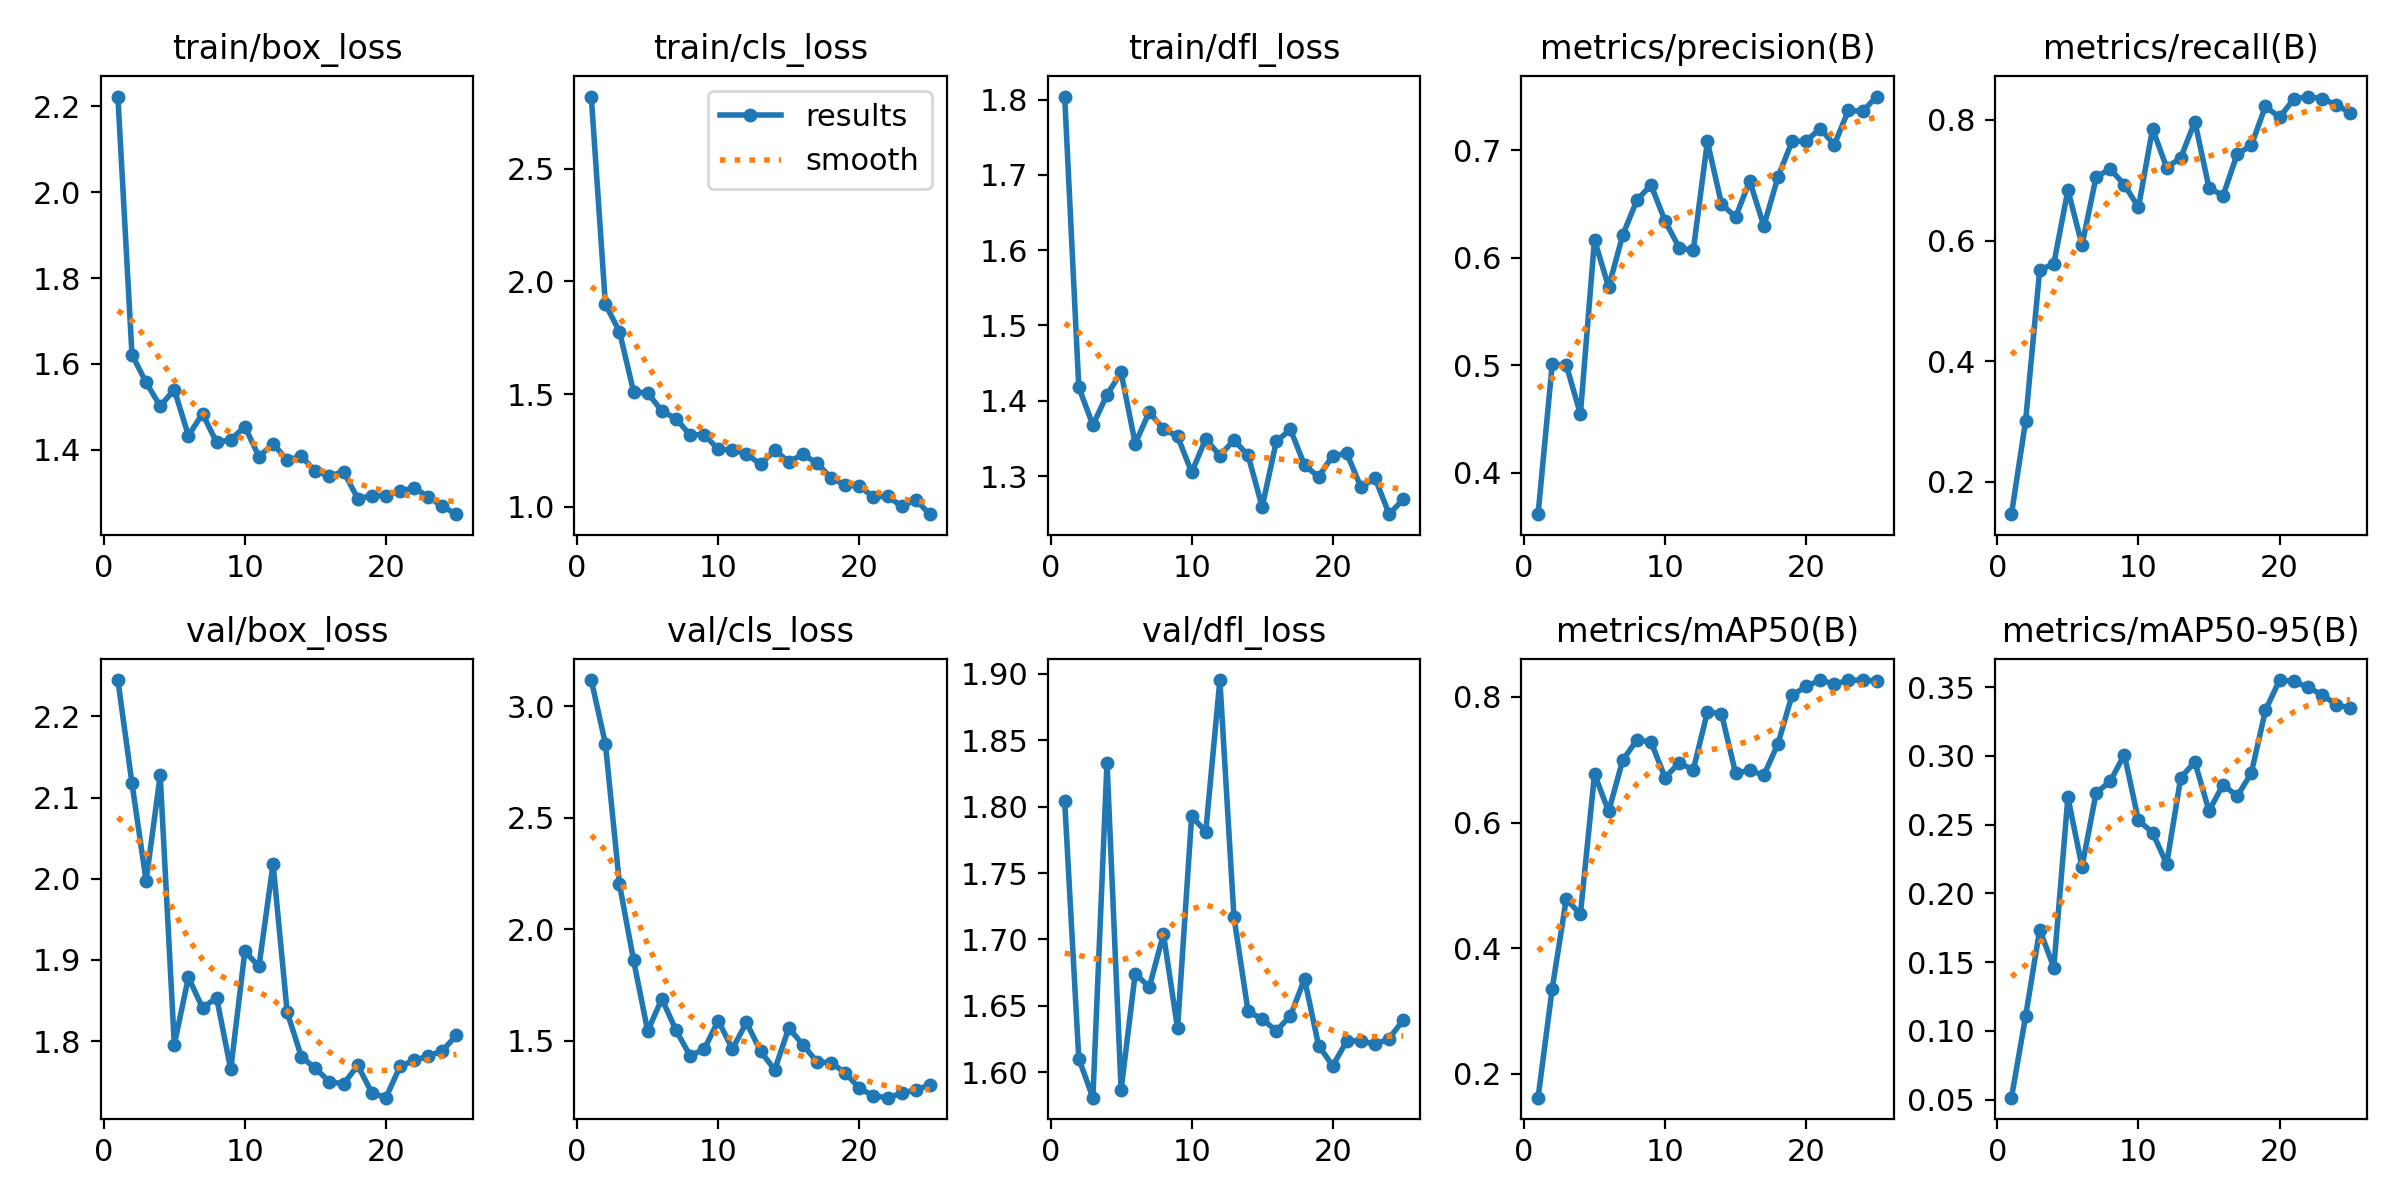

The file beside this chart, header and first rows:
epoch, time, train/box_loss, train/cls_loss, train/dfl_loss, metrics/precision(B), metrics/recall(B), metrics/mAP50(B), metrics/mAP50-95(B), val/box_loss, val/cls_loss, val/dfl_loss, lr/pg0, lr/pg1, lr/pg2
1, 519.5, 2.223, 2.821, 1.804, 0.3616, 0.1465, 0.1623, 0.05145, 2.245, 3.118, 1.804, 0.08905, 5.5e-05, 5.5e-05
2, 932.6, 1.622, 1.899, 1.418, 0.5009, 0.3007, 0.3356, 0.1105, 2.118, 2.832, 1.61, 0.07711, 0.0001104, 0.0001104
3, 1336, 1.557, 1.777, 1.368, 0.5002, 0.5515, 0.4785, 0.1736, 1.998, 2.202, 1.581, 0.06516, 0.0001611, 0.0001611
4, 1730, 1.502, 1.51, 1.408, 0.4548, 0.5613, 0.4544, 0.1461, 2.127, 1.861, 1.833, 0.05321, 0.0002071, 0.0002071
5, 2151, 1.54, 1.505, 1.438, 0.617, 0.6839, 0.6773, 0.27, 1.796, 1.544, 1.587, 0.04125, 0.0002483, 0.0002483
6, 2543, 1.433, 1.426, 1.343, 0.5727, 0.5925, 0.6179, 0.2193, 1.879, 1.689, 1.674, 0.02928, 0.0002847, 0.0002847
7, 2938, 1.484, 1.391, 1.385, 0.6213, 0.7057, 0.6995, 0.2731, 1.841, 1.548, 1.664, 0.01732, 0.0003164, 0.0003164
8, 3439, 1.417, 1.32, 1.362, 0.6535, 0.7184, 0.7313, 0.2815, 1.854, 1.433, 1.704, 0.005343, 0.0003433, 0.0003433
9, 3948, 1.424, 1.32, 1.353, 0.6679, 0.6927, 0.7288, 0.3009, 1.765, 1.462, 1.633, 0.0003416, 0.0003416, 0.0003416
10, 4474, 1.454, 1.255, 1.305, 0.6345, 0.655, 0.6718, 0.253, 1.911, 1.591, 1.793, 0.0003218, 0.0003218, 0.0003218
11, 4986, 1.384, 1.252, 1.349, 0.6095, 0.7853, 0.6949, 0.2442, 1.892, 1.463, 1.781, 0.000302, 0.000302, 0.000302
12, 5489, 1.414, 1.234, 1.327, 0.607, 0.7209, 0.6842, 0.2214, 2.018, 1.582, 1.895, 0.0002822, 0.0002822, 0.0002822
13, 5987, 1.376, 1.189, 1.348, 0.7083, 0.7373, 0.7758, 0.2843, 1.836, 1.453, 1.717, 0.0002624, 0.0002624, 0.0002624
14, 6457, 1.384, 1.25, 1.327, 0.6502, 0.7973, 0.7735, 0.2955, 1.781, 1.37, 1.646, 0.0002426, 0.0002426, 0.0002426
15, 6916, 1.35, 1.2, 1.259, 0.638, 0.6874, 0.6786, 0.26, 1.766, 1.557, 1.64, 0.0002228, 0.0002228, 0.0002228
16, 7365, 1.339, 1.232, 1.346, 0.6716, 0.6746, 0.6834, 0.2791, 1.75, 1.483, 1.631, 0.000203, 0.000203, 0.000203
17, 7843, 1.349, 1.194, 1.362, 0.6297, 0.7435, 0.6754, 0.2707, 1.747, 1.405, 1.642, 0.0001832, 0.0001832, 0.0001832
18, 8293, 1.286, 1.128, 1.314, 0.6751, 0.7578, 0.7253, 0.2875, 1.77, 1.402, 1.67, 0.0001634, 0.0001634, 0.0001634
19, 8739, 1.293, 1.096, 1.299, 0.7083, 0.8226, 0.8027, 0.333, 1.737, 1.357, 1.62, 0.0001436, 0.0001436, 0.0001436
20, 9193, 1.293, 1.092, 1.327, 0.7088, 0.8041, 0.8169, 0.3551, 1.73, 1.288, 1.605, 0.0001238, 0.0001238, 0.0001238
21, 9662, 1.304, 1.043, 1.33, 0.7201, 0.8343, 0.827, 0.3542, 1.769, 1.253, 1.624, 0.000104, 0.000104, 0.000104
22, 10116, 1.311, 1.047, 1.285, 0.7054, 0.8388, 0.8203, 0.3499, 1.776, 1.245, 1.624, 8.42e-05, 8.42e-05, 8.42e-05
23, 10566, 1.291, 1.002, 1.297, 0.7373, 0.8352, 0.8267, 0.3446, 1.781, 1.265, 1.621, 6.44e-05, 6.44e-05, 6.44e-05
24, 11025, 1.268, 1.03, 1.249, 0.7362, 0.8255, 0.8267, 0.3373, 1.788, 1.281, 1.625, 4.46e-05, 4.46e-05, 4.46e-05
25, 11495, 1.25, 0.9671, 1.269, 0.7501, 0.8117, 0.8257, 0.3346, 1.807, 1.302, 1.639, 2.48e-05, 2.48e-05, 2.48e-05
